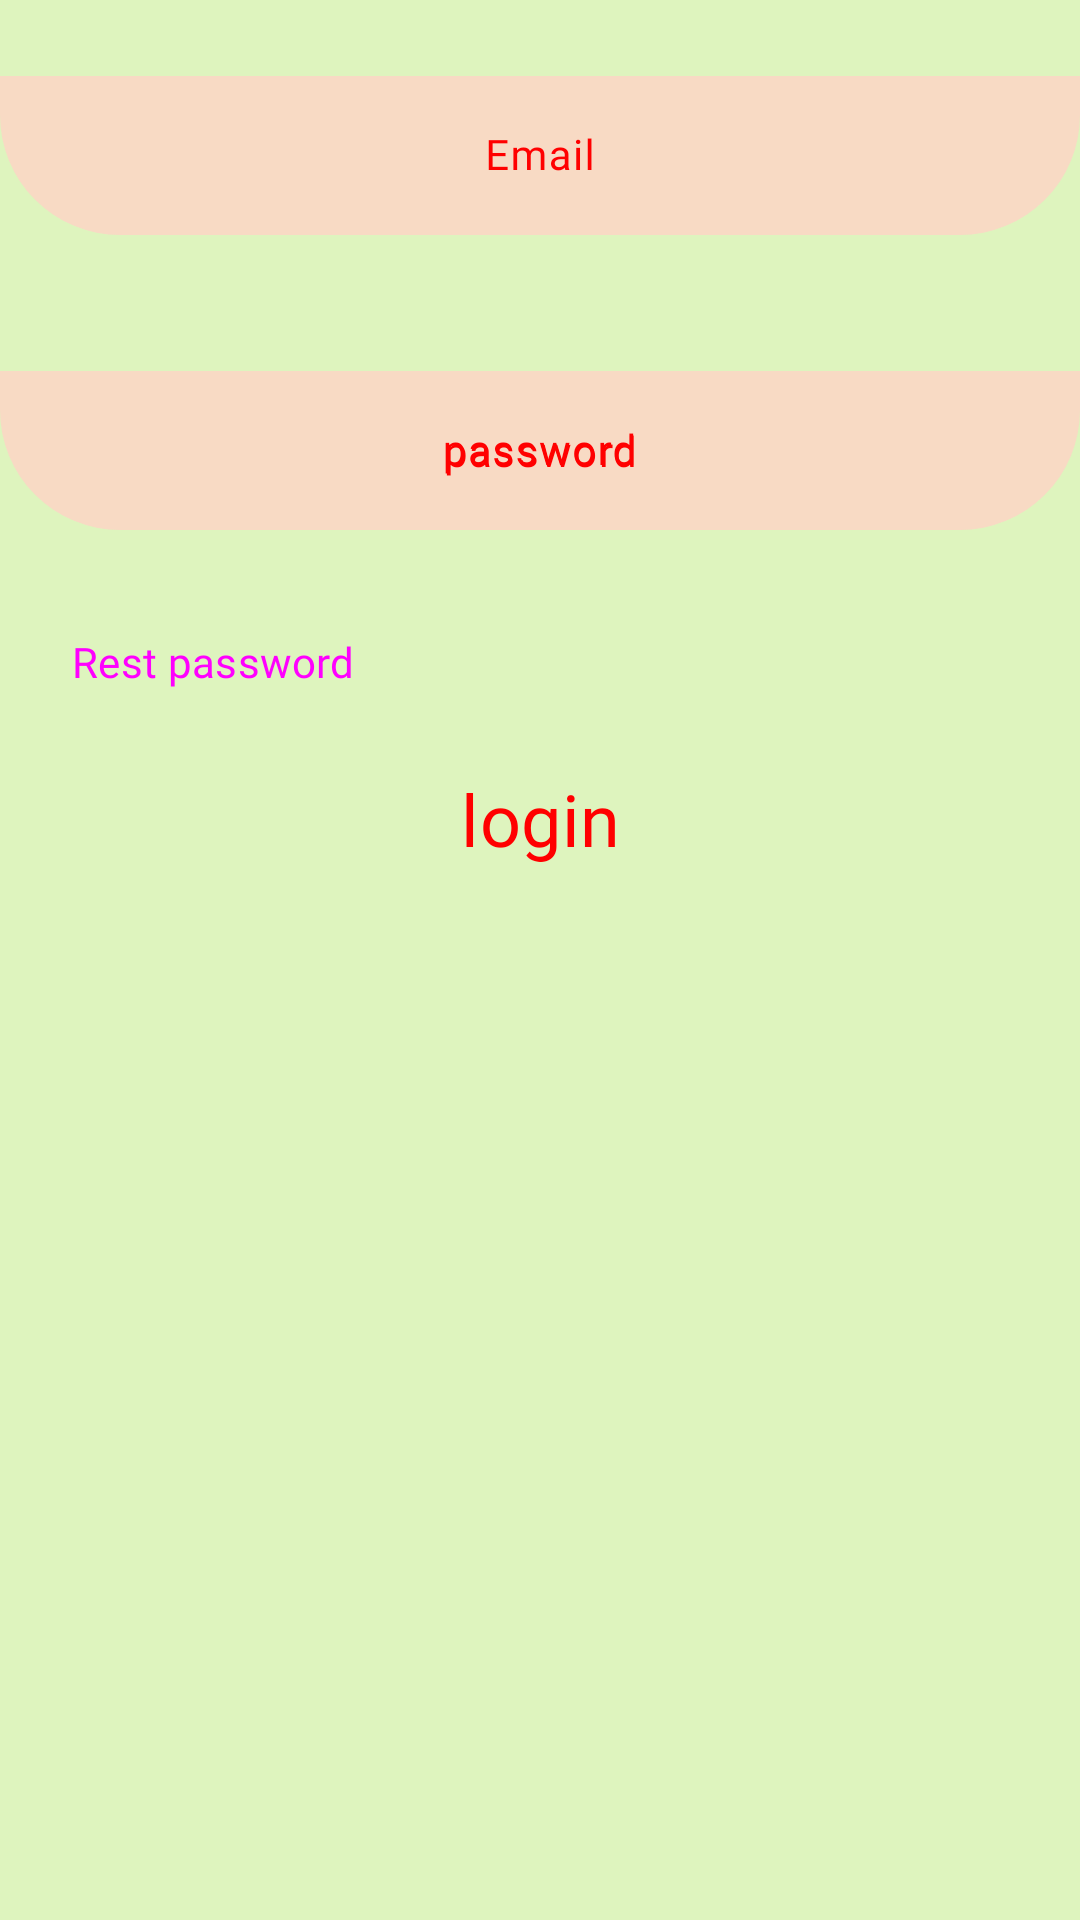

Reconstruct the res/layout file that produces this screen, plus the resources it refers to.
<!-- AndroidManifest.xml: application theme Theme.Reelzaty -->
<!-- res/layout/fragment_login.xml -->
<?xml version="1.0" encoding="utf-8"?>
<ScrollView xmlns:android="http://schemas.android.com/apk/res/android"
    xmlns:app="http://schemas.android.com/apk/res-auto"
    xmlns:tools="http://schemas.android.com/tools"
    android:layout_width="match_parent"
    android:layout_height="match_parent"
    android:background="#DEF4BE"
    tools:context=".informationUser.Login">

    <LinearLayout
        android:layout_width="match_parent"
        android:layout_height="match_parent"
        android:orientation="vertical">

        <com.google.android.material.textfield.TextInputLayout
            android:layout_width="match_parent"
            android:layout_height="match_parent"
            android:layout_gravity="center"
            android:layout_marginVertical="20dp"
            android:gravity="center|center_horizontal"
            android:textAlignment="center"
            android:textColorHint="#FF0000"
            android:textDirection="inherit"
            app:hintTextColor="#FF0000">

            <com.google.android.material.textfield.TextInputEditText
                android:id="@+id/Emailogin"
                android:layout_width="match_parent"
                android:layout_height="wrap_content"
                android:background="@drawable/taplayer"
                android:backgroundTint="#F8DAC4"
                android:fontFamily="@font/viga"
                android:gravity="center"
                android:hint="Email"
                android:inputType="text|textEmailAddress|textNoSuggestions"
                android:textAlignment="center"
                android:textColor="#E60C0C"
                android:textColorHint="#E80000"
                android:textSize="14sp" />
        </com.google.android.material.textfield.TextInputLayout>

        <com.google.android.material.textfield.TextInputLayout
            android:layout_width="match_parent"
            android:layout_height="match_parent"
            android:layout_marginVertical="20dp"
            android:hint="password"
            android:textColorHint="#FF0000"
            app:expandedHintEnabled="true"
            app:hintAnimationEnabled="true"
            app:hintEnabled="true"
            app:hintTextColor="#FF0000">

            <com.google.android.material.textfield.TextInputEditText
                android:id="@+id/passwordLogin"
                android:layout_width="match_parent"
                android:layout_height="wrap_content"
                android:background="@drawable/taplayer"
                android:backgroundTint="#F8DAC4"
                android:fontFamily="@font/viga"
                android:gravity="center"
                android:hint="password"
                android:inputType="text|textPassword|textNoSuggestions"
                android:textAlignment="center"
                android:textColor="#FF0000"
                android:textColorHint="#FF0000"
                android:textSize="14sp" />
        </com.google.android.material.textfield.TextInputLayout>

        <LinearLayout
            android:layout_width="match_parent"
            android:layout_height="wrap_content"
            android:orientation="horizontal">

            <Button
                android:id="@+id/restbtn"
                style="@style/Widget.Material3.Button.OutlinedButton"
                android:layout_width="wrap_content"
                android:layout_height="wrap_content"
                android:fontFamily="@font/viga"
                android:text="Rest password"
                android:textSize="14sp" />

        </LinearLayout>

        <Button
            android:id="@+id/login"
            style="@style/Widget.Material3.ExtendedFloatingActionButton.Tertiary"
            android:layout_width="wrap_content"
            android:layout_height="wrap_content"
            android:layout_gravity="center"
            android:backgroundTint="#500202"
            android:fontFamily="@font/viga"
            android:gravity="center"
            android:text="login"
            android:textColor="#FF0000"
            android:textSize="24sp" />


    </LinearLayout>
</ScrollView>
<!-- resources referenced by this layout -->
<resources>
  <!-- drawable taplayer (drawable) -->
  <?xml version="1.0" encoding="utf-8"?>
  <layer-list xmlns:android="http://schemas.android.com/apk/res/android">
  <item>
      <shape android:shape="rectangle">
  <corners android:topLeftRadius="0dp" android:topRightRadius="0dp"
      android:bottomRightRadius="40dp" android:bottomLeftRadius="40dp"/>
  <solid android:color="@color/white"/>
      </shape>
  </item>
  <item android:top="16dp">
      <shape android:shape="rectangle">
          <solid android:color="@android:color/transparent"/>
      </shape>
  </item>
  
  </layer-list>
  <style name="Theme.Reelzaty" parent="Base.Theme.Reelzaty" />
  <style name="Base.Theme.Reelzaty" parent="Theme.Material3.DayNight.NoActionBar">
  
      </style>
  <!-- not gathered from this repository: default colours our renderer supplied (Android Studio template values) -->
  <color name="white">#FFFFFFFF</color>
</resources>
